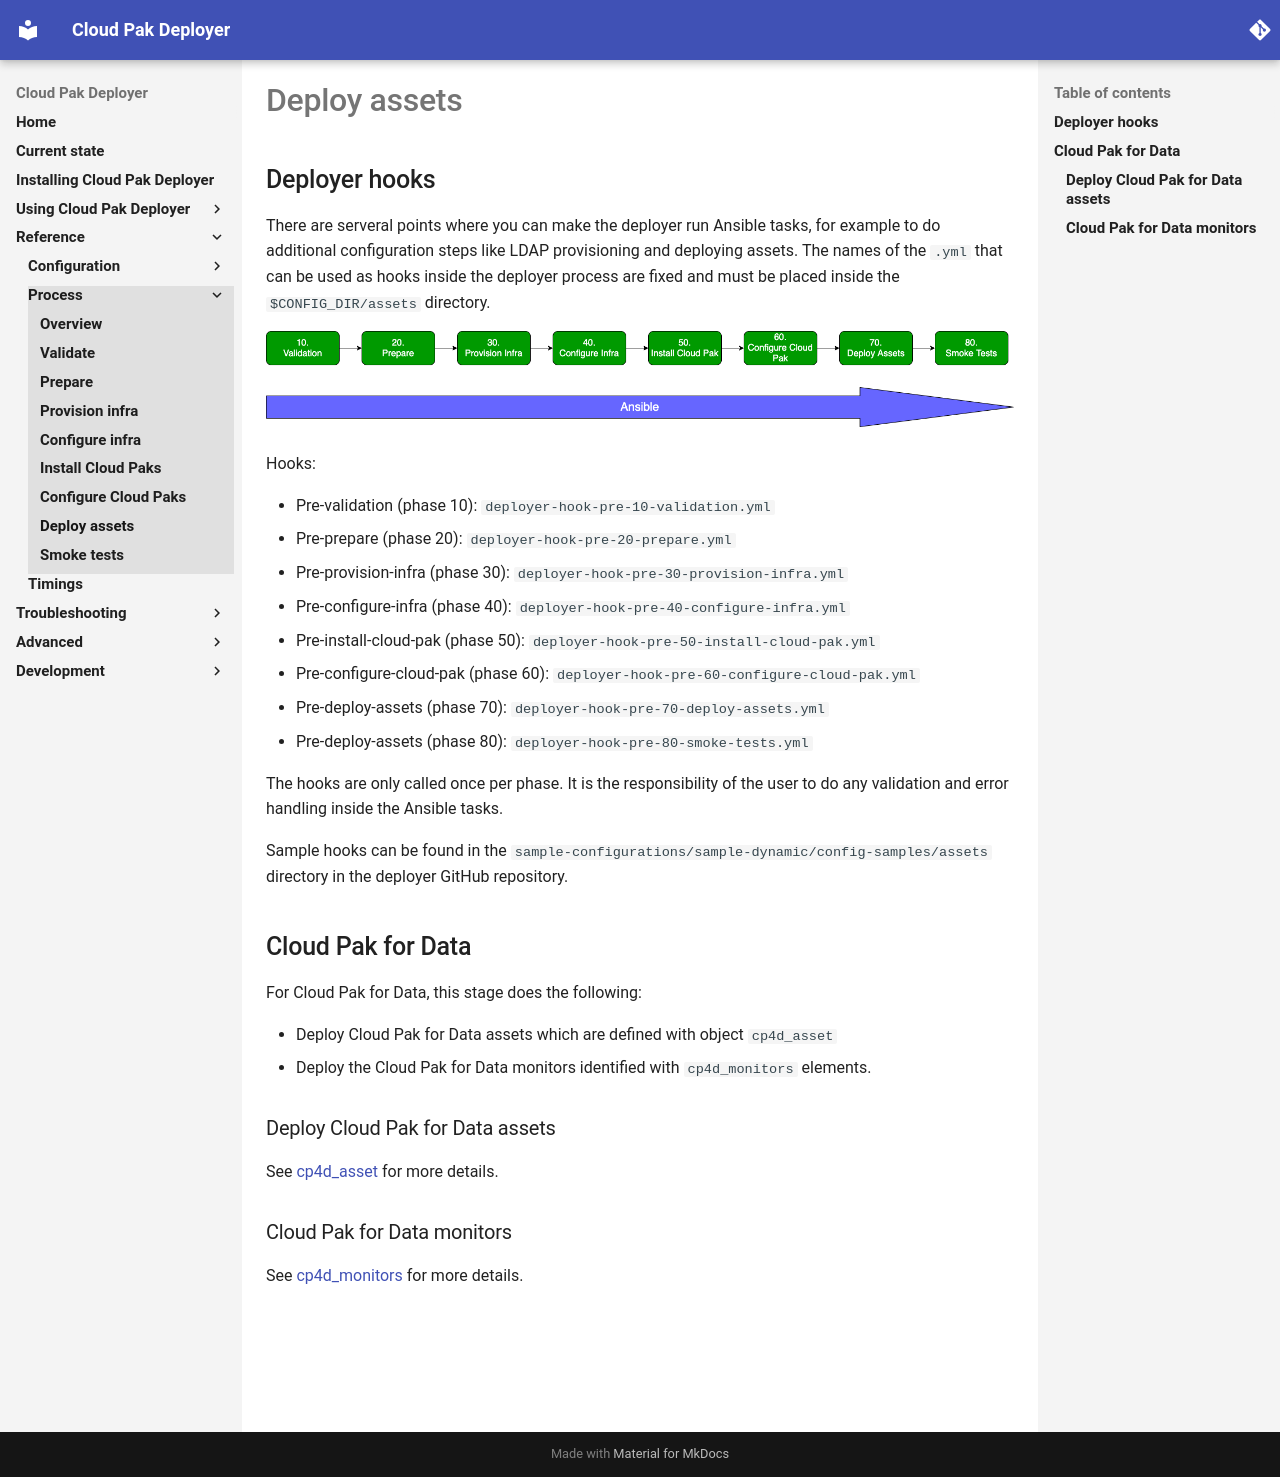

repository: IBM/cloud-pak-deployer · page: 30-reference/process/deploy-assets/index.html · generator: mkdocs

# Deploy assets

## Deployer hooks
There are serveral points where you can make the deployer run Ansible tasks, for example to do additional configuration steps like LDAP provisioning and deploying assets. The names of the `.yml` that can be used as hooks inside the deployer process are fixed and must be placed inside the `$CONFIG_DIR/assets` directory.

![Overview of the deployer process](../process/images/provisioning-process.png)

Hooks:

* Pre-validation (phase 10): `deployer-hook-pre-10-validation.yml`
* Pre-prepare (phase 20): `deployer-hook-pre-20-prepare.yml`
* Pre-provision-infra (phase 30): `deployer-hook-pre-30-provision-infra.yml`
* Pre-configure-infra (phase 40): `deployer-hook-pre-40-configure-infra.yml`
* Pre-install-cloud-pak (phase 50): `deployer-hook-pre-50-install-cloud-pak.yml`
* Pre-configure-cloud-pak (phase 60): `deployer-hook-pre-60-configure-cloud-pak.yml`
* Pre-deploy-assets (phase 70): `deployer-hook-pre-70-deploy-assets.yml`
* Pre-deploy-assets (phase 80): `deployer-hook-pre-80-smoke-tests.yml`

The hooks are only called once per phase. It is the responsibility of the user to do any validation and error handling inside the Ansible tasks.

Sample hooks can be found in the `sample-configurations/sample-dynamic/config-samples/assets` directory in the deployer GitHub repository.

## Cloud Pak for Data
For Cloud Pak for Data, this stage does the following:

* Deploy Cloud Pak for Data assets which are defined with object `cp4d_asset`
* Deploy the Cloud Pak for Data monitors identified with `cp4d_monitors` elements.

### Deploy Cloud Pak for Data assets
See [cp4d_asset](../configuration/cp4d-assets.md) for more details.

### Cloud Pak for Data monitors
See [cp4d_monitors](../configuration/monitoring.md) for more details.
